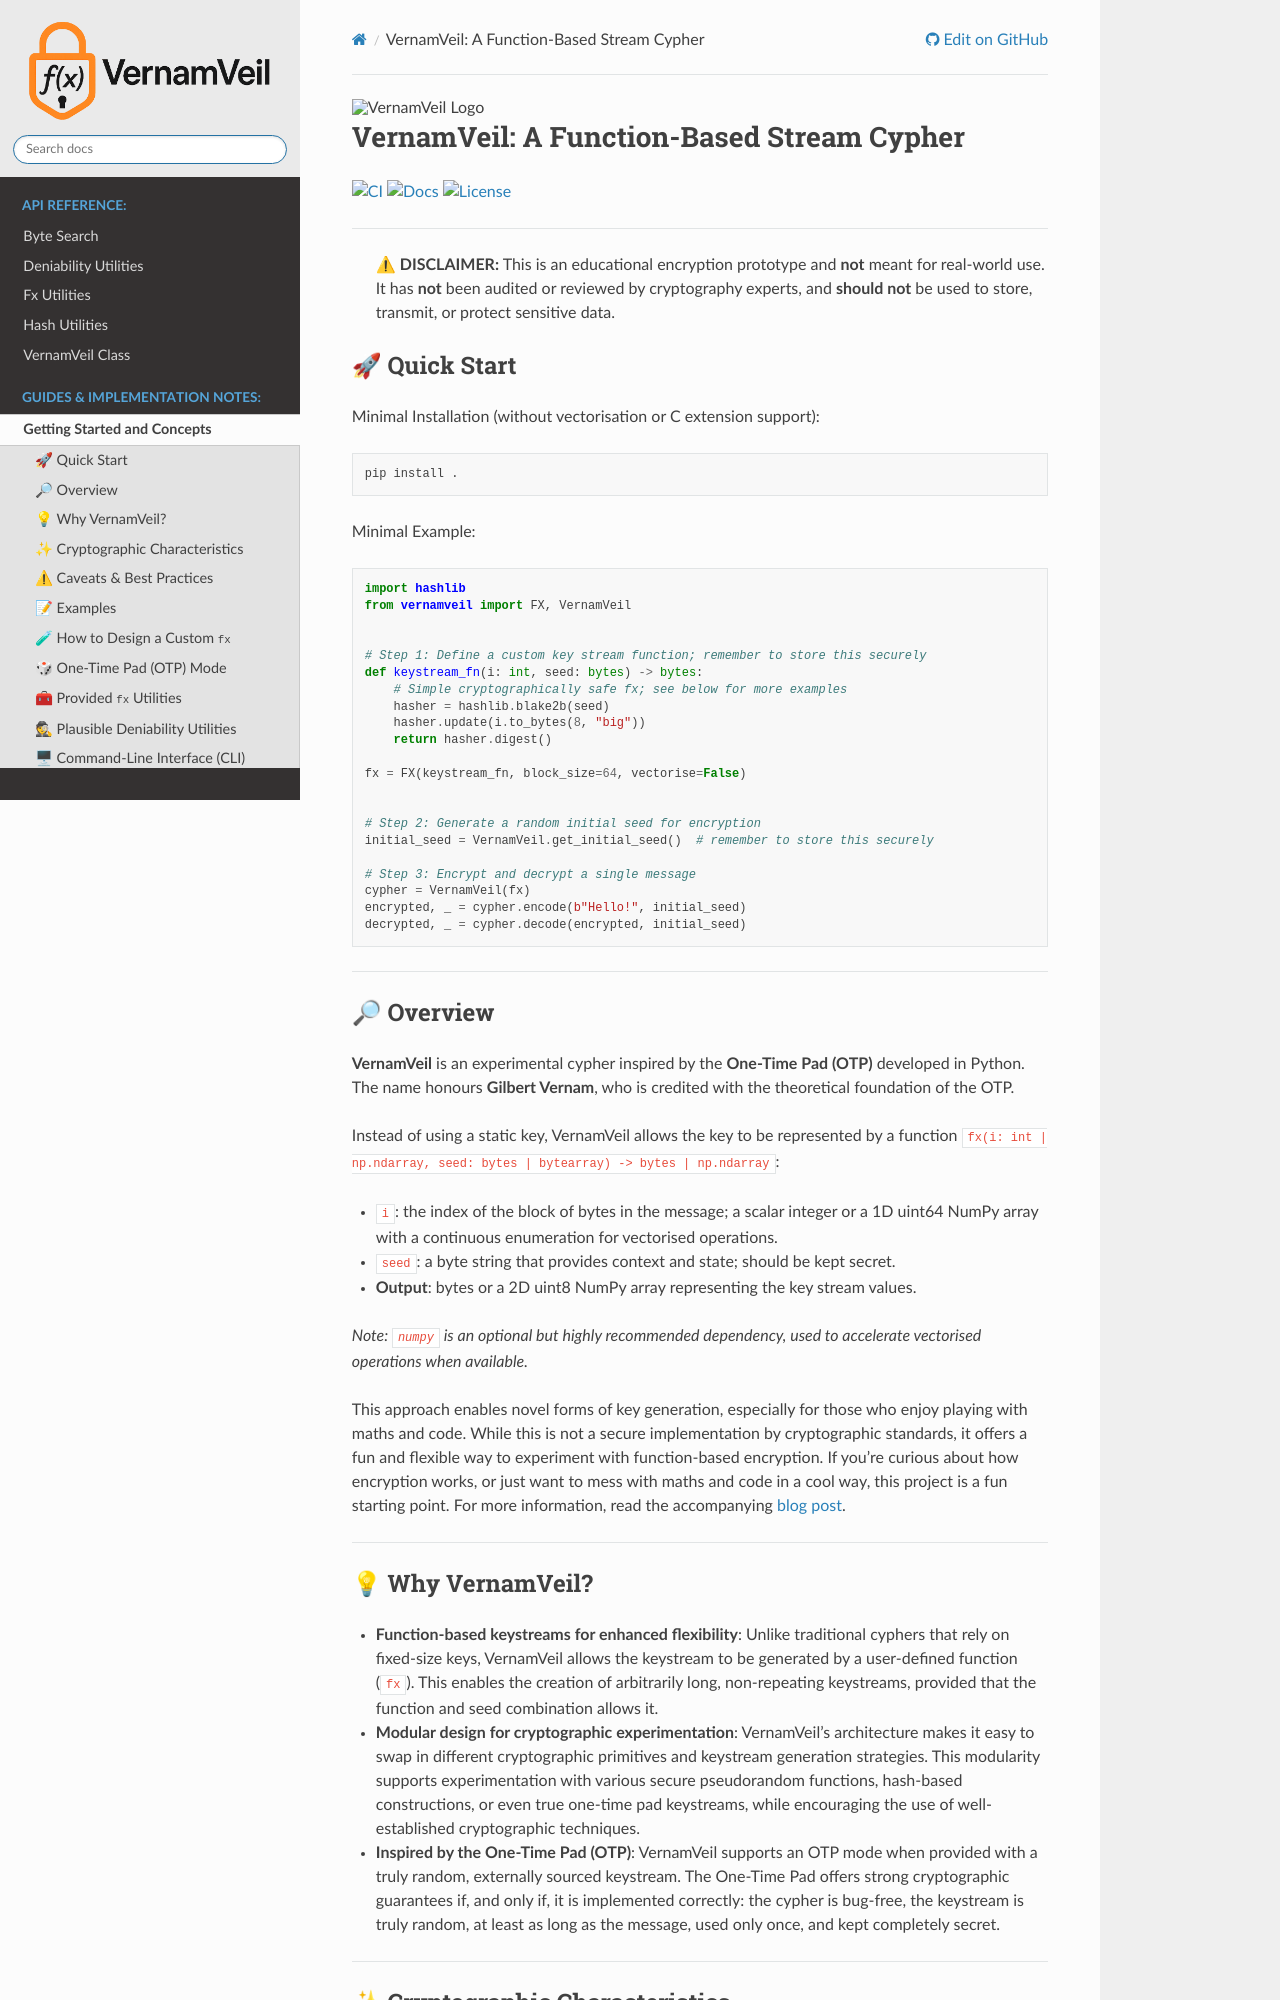

repository: datumbox/VernamVeil · page: README.html · generator: sphinx

<picture>
  <source srcset="https://raw.githubusercontent.com/datumbox/VernamVeil/main/docs/logo.png" media="(prefers-color-scheme: light)">
  <source srcset="https://raw.githubusercontent.com/datumbox/VernamVeil/main/docs/logo-dark.png" media="(prefers-color-scheme: dark)">
  <img src="https://raw.githubusercontent.com/datumbox/VernamVeil/main/docs/logo.png" alt="VernamVeil Logo">
</picture>

# VernamVeil: A Function-Based Stream Cypher

[![CI](https://github.com/datumbox/VernamVeil/actions/workflows/ci.yml/badge.svg?branch=main)](https://github.com/datumbox/VernamVeil/actions) [![Docs](https://img.shields.io/badge/docs-online-brightgreen.svg)](https://datumbox.github.io/VernamVeil/) [![License](https://img.shields.io/github/license/datumbox/VernamVeil?color=brightgreen)](https://github.com/datumbox/VernamVeil/blob/main/LICENSE)

---

> ⚠ **DISCLAIMER:** This is an educational encryption prototype and **not** meant for real-world use. It has **not** been audited or reviewed by cryptography experts, and **should not** be used to store, transmit, or protect sensitive data.

## 🚀 Quick Start

Minimal Installation (without vectorisation or C extension support):
```bash
pip install .
```

Minimal Example:
```python
import hashlib
from vernamveil import FX, VernamVeil


# Step 1: Define a custom key stream function; remember to store this securely
def keystream_fn(i: int, seed: bytes) -> bytes:
    # Simple cryptographically safe fx; see below for more examples
    hasher = hashlib.blake2b(seed)
    hasher.update(i.to_bytes(8, "big"))
    return hasher.digest()

fx = FX(keystream_fn, block_size=64, vectorise=False)


# Step 2: Generate a random initial seed for encryption
initial_seed = VernamVeil.get_initial_seed()  # remember to store this securely

# Step 3: Encrypt and decrypt a single message
cypher = VernamVeil(fx)
encrypted, _ = cypher.encode(b"Hello!", initial_seed)
decrypted, _ = cypher.decode(encrypted, initial_seed)
```

---

## 🔎 Overview

**VernamVeil** is an experimental cypher inspired by the **One-Time Pad (OTP)** developed in Python. The name honours **Gilbert Vernam**, who is credited with the theoretical foundation of the OTP.

Instead of using a static key, VernamVeil allows the key to be represented by a function `fx(i: int | np.ndarray, seed: bytes | bytearray) -> bytes | np.ndarray`:
- `i`: the index of the block of bytes in the message; a scalar integer or a 1D uint64 NumPy array with a continuous enumeration for vectorised operations.
- `seed`: a byte string that provides context and state; should be kept secret.
- **Output**: bytes or a 2D uint8 NumPy array representing the key stream values.

_Note: `numpy` is an optional but highly recommended dependency, used to accelerate vectorised operations when available._

This approach enables novel forms of key generation, especially for those who enjoy playing with maths and code. While this is not a secure implementation by cryptographic standards, it offers a fun and flexible way to experiment with function-based encryption. If you're curious about how encryption works, or just want to mess with maths and code in a cool way, this project is a fun starting point. For more information, read the accompanying [blog post](https://blog.datumbox.com/vernamveil-a-fresh-take-on-function-based-encryption/).

---
